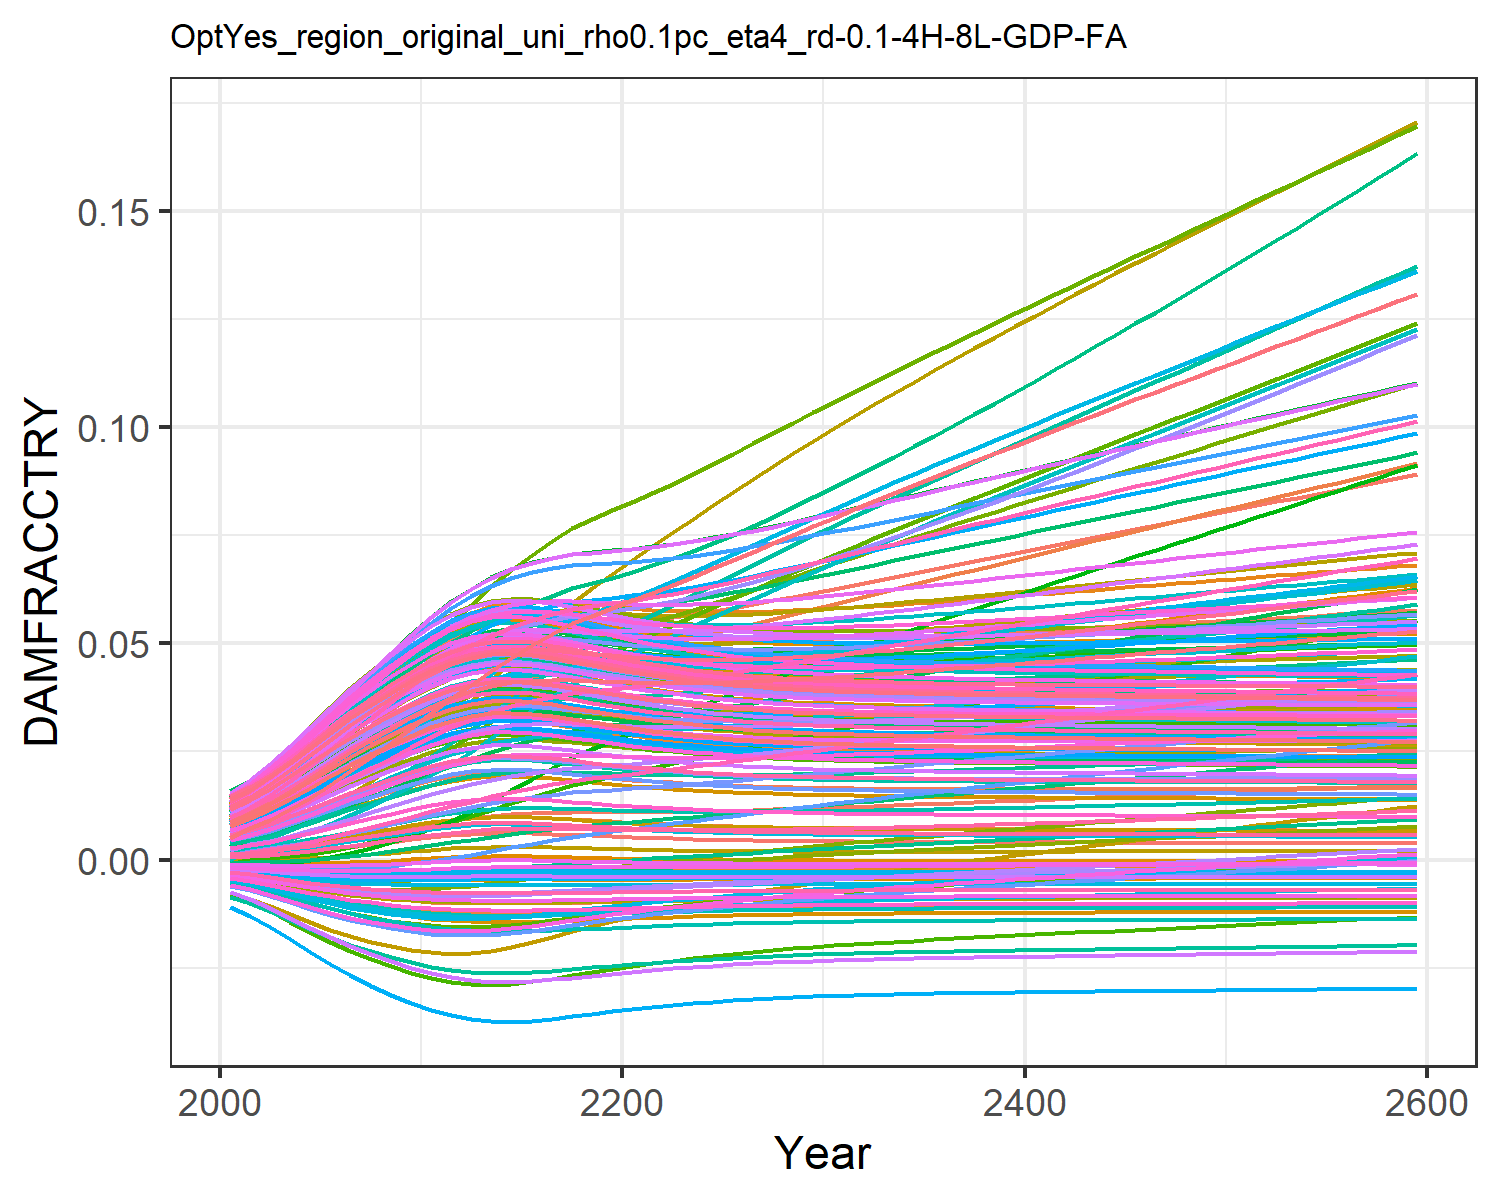

Values plotted in this chart, from the file beside it:
0.0004944558363300738, 0.009035041868853537, 0.0010779841660710774, 0.0127878253965087, 0.00461966740140384, -0.0036702585896140017, 0.005396870574371772, -0.004468618289771348, 0.0015197870186281555, 0.007712177554695604, -0.002175850673307704, 0.01452616220537947, 0.014177142238750337, 0.011646475765467606, -0.0008179012320524119, 0.01390162019000104, 0.012861461062364172, -0.0023375822918926628, -0.004484082233695831, 0.01275811598117009, 0.004026221859281131, 0.00963568972124365, 0.014346147544533642, 0.01391696621400593
0.0007213, 0.01154, 0.001574, 0.01559, 0.00555, -0.004316, 0.008096, -0.005253, 0.001935, 0.009241, -0.002428, 0.01742, 0.01691, 0.01388, -0.0008842, 0.01675, 0.01499, -0.002692, -0.005372, 0.01512, 0.004919, 0.01156, 0.01675, 0.01646
0.001046, 0.01416, 0.002058, 0.01894, 0.006778, -0.005108, 0.009955, -0.006217, 0.002502, 0.01124, -0.002781, 0.02089, 0.02044, 0.01677, -0.0009348, 0.02028, 0.01773, -0.003114, -0.006474, 0.01817, 0.006099, 0.01404, 0.01984, 0.01974
0.001451, 0.01724, 0.00267, 0.02272, 0.008179, -0.005929, 0.01226, -0.007223, 0.003171, 0.01348, -0.003103, 0.02481, 0.02439, 0.02001, -0.0009438, 0.02424, 0.02076, -0.003526, -0.007638, 0.02155, 0.007447, 0.01682, 0.02326, 0.02339
0.001925, 0.02059, 0.003374, 0.02674, 0.009696, -0.006726, 0.01479, -0.008207, 0.003922, 0.01587, -0.003369, 0.02899, 0.02855, 0.02346, -0.0008991, 0.02843, 0.02394, -0.003895, -0.008793, 0.02512, 0.008906, 0.01976, 0.02684, 0.02722
0.002459, 0.02412, 0.004154, 0.03085, 0.01128, -0.007462, 0.01748, -0.009124, 0.004731, 0.01833, -0.00356, 0.03328, 0.03278, 0.027, -0.0007961, 0.0327, 0.02715, -0.0042, -0.009891, 0.02874, 0.01043, 0.02276, 0.03045, 0.03111
0.003028, 0.02769, 0.004984, 0.0349, 0.01286, -0.008109, 0.02024, -0.009937, 0.005566, 0.02075, -0.003668, 0.03751, 0.0369, 0.03048, -0.0006394, 0.03688, 0.03026, -0.004429, -0.01088, 0.03225, 0.01195, 0.0257, 0.03393, 0.03488
0.003603, 0.03117, 0.005824, 0.03871, 0.01437, -0.008645, 0.02298, -0.01062, 0.006383, 0.02302, -0.003696, 0.04151, 0.04074, 0.03377, -0.0004436, 0.04079, 0.03313, -0.004581, -0.01174, 0.03551, 0.01341, 0.02844, 0.03714, 0.03838
0.004169, 0.03457, 0.006662, 0.04226, 0.01579, -0.009084, 0.0257, -0.01119, 0.00717, 0.02513, -0.003658, 0.04526, 0.04428, 0.03684, -0.0002206, 0.04442, 0.03576, -0.004668, -0.01247, 0.0385, 0.01477, 0.03097, 0.04007, 0.04159
0.004732, 0.03792, 0.007503, 0.04564, 0.01714, -0.009446, 0.02841, -0.01167, 0.007935, 0.02711, -0.003568, 0.04885, 0.04758, 0.03976, 2.5095555579848772e-5, 0.04784, 0.0382, -0.004703, -0.01311, 0.04129, 0.01607, 0.03335, 0.04279, 0.04458
0.005269, 0.04118, 0.008321, 0.04876, 0.01839, -0.009734, 0.03107, -0.01205, 0.008654, 0.02893, -0.003437, 0.05219, 0.05057, 0.04246, 0.0002792, 0.05098, 0.04039, -0.004696, -0.01364, 0.04381, 0.01727, 0.03551, 0.04523, 0.04728
0.005711, 0.04405, 0.009042, 0.05131, 0.0194, -0.009934, 0.03354, -0.01233, 0.009237, 0.03037, -0.00329, 0.05495, 0.05293, 0.04468, 0.0005004, 0.0535, 0.04212, -0.004663, -0.01403, 0.0458, 0.01823, 0.03724, 0.04715, 0.0494
0.006027, 0.04641, 0.009632, 0.05318, 0.02011, -0.01006, 0.03578, -0.0125, 0.00965, 0.03137, -0.003151, 0.05703, 0.05456, 0.04632, 0.0006645, 0.05531, 0.04331, -0.004625, -0.01428, 0.04717, 0.01891, 0.03846, 0.04847, 0.05088
0.006214, 0.04862, 0.01014, 0.05454, 0.02053, -0.01013, 0.03817, -0.0126, 0.009893, 0.03195, -0.003018, 0.05861, 0.05551, 0.0475, 0.0007638, 0.05651, 0.044, -0.004593, -0.01442, 0.04796, 0.0193, 0.03921, 0.04923, 0.05173
0.006255, 0.05037, 0.01049, 0.05523, 0.02065, -0.01014, 0.04027, -0.01262, 0.009946, 0.03207, -0.002921, 0.05952, 0.05571, 0.04812, 0.0007857, 0.057, 0.04415, -0.004578, -0.01445, 0.04814, 0.01939, 0.03945, 0.0494, 0.05192
0.006161, 0.05166, 0.01069, 0.0553, 0.02048, -0.01011, 0.04206, -0.01257, 0.009824, 0.03178, -0.002858, 0.05981, 0.05524, 0.04822, 0.0007354, 0.05683, 0.0438, -0.00458, -0.01438, 0.04774, 0.01919, 0.03922, 0.04902, 0.05151
0.005994, 0.05268, 0.01082, 0.05501, 0.02014, -0.01005, 0.04366, -0.01248, 0.009607, 0.03126, -0.002814, 0.05973, 0.05439, 0.04804, 0.000647, 0.05629, 0.04319, -0.00459, -0.01426, 0.04703, 0.01884, 0.03872, 0.04834, 0.05076
0.005794, 0.05353, 0.01089, 0.05454, 0.01974, -0.009968, 0.04514, -0.01237, 0.009346, 0.03063, -0.002777, 0.05947, 0.05336, 0.04775, 0.0005431, 0.05557, 0.04244, -0.004601, -0.0141, 0.04616, 0.01841, 0.0381, 0.04751, 0.04985
0.005587, 0.05401, 0.0109, 0.05392, 0.01931, -0.009881, 0.04616, -0.01225, 0.009074, 0.02997, -0.002755, 0.059, 0.05227, 0.04729, 0.0004373, 0.05473, 0.04165, -0.00461, -0.01392, 0.04525, 0.01797, 0.03742, 0.04663, 0.04888
0.005387, 0.05446, 0.01091, 0.0533, 0.01889, -0.009791, 0.04716, -0.01213, 0.00881, 0.02932, -0.00273, 0.05854, 0.05121, 0.04687, 0.0003372, 0.0539, 0.04087, -0.004614, -0.01374, 0.04436, 0.01753, 0.03675, 0.04576, 0.04793
0.005202, 0.05492, 0.01094, 0.05273, 0.01849, -0.009701, 0.04816, -0.01201, 0.008564, 0.0287, -0.002698, 0.05811, 0.0502, 0.0465, 0.0002464, 0.05313, 0.04014, -0.004614, -0.01357, 0.04351, 0.01713, 0.03613, 0.04494, 0.04703
0.005035, 0.05544, 0.01098, 0.05224, 0.01814, -0.009615, 0.04917, -0.01189, 0.008341, 0.02815, -0.002661, 0.05777, 0.04928, 0.04623, 0.0001662, 0.05243, 0.03946, -0.004609, -0.01341, 0.04274, 0.01675, 0.03558, 0.04419, 0.04621
0.004887, 0.05603, 0.01104, 0.05184, 0.01783, -0.009535, 0.0502, -0.01178, 0.008143, 0.02765, -0.002619, 0.05751, 0.04845, 0.04604, 9.653797876542965e-5, 0.05184, 0.03886, -0.004601, -0.01327, 0.04204, 0.01642, 0.03509, 0.04352, 0.04548
0.004757, 0.05672, 0.01112, 0.05152, 0.01755, -0.009461, 0.05126, -0.01168, 0.007969, 0.0272, -0.002574, 0.05736, 0.04772, 0.04595, 3.677105292601091e-5, 0.05133, 0.03832, -0.004591, -0.01313, 0.04142, 0.01613, 0.03468, 0.04292, 0.04483
0.004645, 0.05746, 0.01122, 0.05129, 0.01732, -0.009395, 0.05234, -0.0116, 0.007818, 0.02681, -0.002525, 0.05729, 0.04708, 0.04594, -1.4159859306688873e-5, 0.05091, 0.03785, -0.00458, -0.01301, 0.04088, 0.01588, 0.03433, 0.0424, 0.04426
0.004548, 0.05824, 0.01133, 0.05112, 0.01712, -0.009336, 0.05343, -0.01152, 0.007687, 0.02648, -0.002474, 0.05729, 0.04652, 0.04601, -5.736928811922535e-5, 0.05057, 0.03744, -0.004568, -0.01291, 0.04041, 0.01565, 0.03404, 0.04194, 0.04376
0.004466, 0.05907, 0.01146, 0.05103, 0.01696, -0.009283, 0.05455, -0.01145, 0.007575, 0.02619, -0.002422, 0.05735, 0.04604, 0.04615, -9.39425744911973e-5, 0.0503, 0.03708, -0.004555, -0.01282, 0.04, 0.01546, 0.0338, 0.04154, 0.04333
0.004395, 0.05993, 0.0116, 0.05099, 0.01682, -0.009237, 0.05568, -0.01139, 0.007478, 0.02594, -0.002368, 0.05748, 0.04562, 0.04635, -0.0001248, 0.05009, 0.03678, -0.004543, -0.01274, 0.03965, 0.0153, 0.03362, 0.0412, 0.04297
0.004334, 0.06082, 0.01175, 0.051, 0.01671, -0.009197, 0.05682, -0.01134, 0.007396, 0.02572, -0.002313, 0.05765, 0.04526, 0.04661, -0.0001509, 0.04994, 0.03651, -0.004531, -0.01267, 0.03935, 0.01516, 0.03347, 0.04091, 0.04265
0.004282, 0.06172, 0.01191, 0.05105, 0.01661, -0.009162, 0.05798, -0.01129, 0.007325, 0.02554, -0.002259, 0.05786, 0.04495, 0.04691, -0.0001731, 0.04984, 0.03629, -0.004519, -0.01261, 0.03909, 0.01504, 0.03337, 0.04065, 0.04239
0.004238, 0.06265, 0.01207, 0.05115, 0.01654, -0.009132, 0.05915, -0.01125, 0.007264, 0.02538, -0.002203, 0.05811, 0.04469, 0.04726, -0.000192, 0.04977, 0.03609, -0.004508, -0.01255, 0.03886, 0.01493, 0.03329, 0.04043, 0.04216
0.004199, 0.06358, 0.01224, 0.05126, 0.01648, -0.009105, 0.0603, -0.01122, 0.007211, 0.02524, -0.002149, 0.05837, 0.04446, 0.04764, -0.0002081, 0.04974, 0.03592, -0.004497, -0.01251, 0.03867, 0.01484, 0.03324, 0.04024, 0.04196
0.004166, 0.06449, 0.01241, 0.0514, 0.01643, -0.009082, 0.06143, -0.01119, 0.007165, 0.02512, -0.002096, 0.05866, 0.04426, 0.04804, -0.000222, 0.04973, 0.03578, -0.004487, -0.01247, 0.0385, 0.01476, 0.03322, 0.04008, 0.04179
0.004137, 0.06542, 0.01258, 0.05156, 0.0164, -0.009061, 0.06256, -0.01116, 0.007126, 0.02501, -0.002043, 0.05896, 0.04408, 0.04846, -0.0002339, 0.04975, 0.03565, -0.004477, -0.01243, 0.03835, 0.0147, 0.03321, 0.03994, 0.04164
0.004112, 0.06634, 0.01276, 0.05174, 0.01637, -0.009043, 0.06369, -0.01114, 0.007091, 0.02492, -0.001991, 0.05928, 0.04393, 0.04891, -0.0002444, 0.04978, 0.03554, -0.004467, -0.0124, 0.03822, 0.01464, 0.03322, 0.03981, 0.04151
0.00409, 0.06726, 0.01294, 0.05193, 0.01635, -0.009027, 0.06481, -0.01111, 0.00706, 0.02484, -0.001939, 0.05961, 0.04379, 0.04937, -0.0002536, 0.04983, 0.03544, -0.004458, -0.01238, 0.03811, 0.01458, 0.03324, 0.0397, 0.0414
0.00407, 0.06819, 0.01311, 0.05213, 0.01633, -0.009013, 0.06594, -0.0111, 0.007033, 0.02477, -0.001887, 0.05994, 0.04367, 0.04985, -0.0002617, 0.04989, 0.03535, -0.004449, -0.01235, 0.03801, 0.01454, 0.03327, 0.0396, 0.0413
0.004052, 0.06911, 0.01329, 0.05234, 0.01632, -0.009, 0.06706, -0.01108, 0.007008, 0.0247, -0.001835, 0.06029, 0.04356, 0.05034, -0.0002691, 0.04997, 0.03527, -0.004441, -0.01233, 0.03792, 0.01449, 0.03332, 0.03951, 0.04121
0.004035, 0.07004, 0.01347, 0.05256, 0.01632, -0.008988, 0.06818, -0.01106, 0.006985, 0.02464, -0.001783, 0.06064, 0.04346, 0.05085, -0.0002757, 0.05005, 0.0352, -0.004432, -0.01231, 0.03783, 0.01445, 0.03337, 0.03943, 0.04113
0.00402, 0.07096, 0.01366, 0.05279, 0.01632, -0.008977, 0.0693, -0.01105, 0.006965, 0.02459, -0.001732, 0.061, 0.04337, 0.05137, -0.0002818, 0.05014, 0.03513, -0.004424, -0.01229, 0.03775, 0.01442, 0.03342, 0.03935, 0.04106
0.004006, 0.07188, 0.01384, 0.05302, 0.01632, -0.008966, 0.07043, -0.01104, 0.006945, 0.02453, -0.00168, 0.06135, 0.04328, 0.05189, -0.0002875, 0.05024, 0.03507, -0.004416, -0.01227, 0.03768, 0.01438, 0.03349, 0.03928, 0.041
0.003993, 0.07281, 0.01402, 0.05325, 0.01632, -0.008956, 0.07155, -0.01102, 0.006927, 0.02449, -0.001629, 0.06171, 0.0432, 0.05242, -0.0002928, 0.05034, 0.03501, -0.004408, -0.01226, 0.03761, 0.01435, 0.03355, 0.03922, 0.04093
0.003981, 0.07372, 0.01421, 0.05349, 0.01633, -0.008947, 0.07267, -0.01101, 0.00691, 0.02444, -0.001578, 0.06208, 0.04312, 0.05297, -0.0002979, 0.05044, 0.03495, -0.0044, -0.01224, 0.03755, 0.01432, 0.03363, 0.03916, 0.04088
0.003968, 0.07464, 0.01439, 0.05373, 0.01633, -0.008938, 0.07378, -0.011, 0.006893, 0.02439, -0.001527, 0.06244, 0.04305, 0.05351, -0.0003028, 0.05055, 0.0349, -0.004392, -0.01223, 0.03749, 0.01429, 0.0337, 0.0391, 0.04082
0.003957, 0.07555, 0.01457, 0.05397, 0.01634, -0.008929, 0.0749, -0.01099, 0.006877, 0.02435, -0.001475, 0.0628, 0.04298, 0.05406, -0.0003075, 0.05066, 0.03485, -0.004384, -0.01221, 0.03743, 0.01427, 0.03378, 0.03904, 0.04077
0.003945, 0.07647, 0.01476, 0.05421, 0.01635, -0.00892, 0.07602, -0.01098, 0.006861, 0.02431, -0.001424, 0.06317, 0.0429, 0.05462, -0.0003121, 0.05077, 0.0348, -0.004376, -0.0122, 0.03737, 0.01424, 0.03386, 0.03898, 0.04071
0.003934, 0.07738, 0.01494, 0.05446, 0.01636, -0.008912, 0.07714, -0.01096, 0.006845, 0.02427, -0.001373, 0.06353, 0.04283, 0.05518, -0.0003166, 0.05088, 0.03475, -0.004368, -0.01218, 0.03731, 0.01421, 0.03394, 0.03892, 0.04066
0.003923, 0.07828, 0.01513, 0.0547, 0.01637, -0.008903, 0.07825, -0.01095, 0.006829, 0.02422, -0.001322, 0.06389, 0.04276, 0.05575, -0.0003211, 0.05099, 0.0347, -0.00436, -0.01217, 0.03725, 0.01418, 0.03402, 0.03887, 0.04061
0.003911, 0.07919, 0.01531, 0.05495, 0.01638, -0.008894, 0.07937, -0.01094, 0.006814, 0.02418, -0.001271, 0.06425, 0.0427, 0.05632, -0.0003255, 0.0511, 0.03465, -0.004352, -0.01215, 0.03719, 0.01416, 0.03411, 0.03881, 0.04056
0.0039, 0.08009, 0.0155, 0.05519, 0.01639, -0.008886, 0.08048, -0.01093, 0.006798, 0.02414, -0.001219, 0.06462, 0.04263, 0.0569, -0.0003299, 0.05121, 0.0346, -0.004344, -0.01214, 0.03713, 0.01413, 0.03419, 0.03875, 0.04051
0.003889, 0.08099, 0.01569, 0.05544, 0.0164, -0.008877, 0.0816, -0.01092, 0.006783, 0.0241, -0.001168, 0.06498, 0.04256, 0.05747, -0.0003343, 0.05132, 0.03455, -0.004336, -0.01212, 0.03707, 0.0141, 0.03428, 0.0387, 0.04046
0.003878, 0.0819, 0.01587, 0.05568, 0.01642, -0.008869, 0.08271, -0.01091, 0.006767, 0.02406, -0.001117, 0.06533, 0.04249, 0.05805, -0.0003387, 0.05144, 0.0345, -0.004328, -0.01211, 0.03702, 0.01408, 0.03437, 0.03864, 0.04041
0.003867, 0.08279, 0.01606, 0.05593, 0.01643, -0.00886, 0.08383, -0.0109, 0.006752, 0.02402, -0.001065, 0.06569, 0.04242, 0.05864, -0.0003432, 0.05155, 0.03445, -0.00432, -0.01209, 0.03696, 0.01405, 0.03446, 0.03858, 0.04036
0.003855, 0.08369, 0.01625, 0.05617, 0.01644, -0.008851, 0.08494, -0.01089, 0.006736, 0.02397, -0.001014, 0.06605, 0.04234, 0.05923, -0.0003477, 0.05166, 0.0344, -0.004311, -0.01208, 0.0369, 0.01402, 0.03455, 0.03853, 0.0403
0.003844, 0.08459, 0.01643, 0.05642, 0.01645, -0.008842, 0.08606, -0.01087, 0.00672, 0.02393, -0.0009622, 0.06641, 0.04227, 0.05982, -0.0003521, 0.05177, 0.03434, -0.004303, -0.01207, 0.03684, 0.01399, 0.03464, 0.03847, 0.04025
0.003832, 0.08549, 0.01662, 0.05666, 0.01646, -0.008833, 0.08718, -0.01086, 0.006704, 0.02389, -0.0009105, 0.06676, 0.0422, 0.06041, -0.0003567, 0.05188, 0.03429, -0.004295, -0.01205, 0.03678, 0.01397, 0.03473, 0.03841, 0.0402
0.00382, 0.08638, 0.01681, 0.05691, 0.01648, -0.008824, 0.08829, -0.01085, 0.006687, 0.02384, -0.0008587, 0.06712, 0.04213, 0.06101, -0.0003612, 0.05199, 0.03424, -0.004286, -0.01203, 0.03672, 0.01394, 0.03482, 0.03835, 0.04014
0.003809, 0.08728, 0.017, 0.05716, 0.01649, -0.008814, 0.08941, -0.01084, 0.006671, 0.0238, -0.0008068, 0.06747, 0.04205, 0.0616, -0.0003658, 0.0521, 0.03419, -0.004278, -0.01202, 0.03665, 0.01391, 0.03491, 0.03829, 0.04009
0.003797, 0.08817, 0.01719, 0.0574, 0.0165, -0.008805, 0.09053, -0.01083, 0.006654, 0.02375, -0.0007548, 0.06782, 0.04198, 0.06221, -0.0003704, 0.05221, 0.03413, -0.00427, -0.012, 0.03659, 0.01388, 0.03501, 0.03823, 0.04003
0.003785, 0.08906, 0.01738, 0.05765, 0.01651, -0.008795, 0.09165, -0.01081, 0.006638, 0.02371, -0.0007026, 0.06818, 0.0419, 0.06281, -0.0003751, 0.05232, 0.03408, -0.004261, -0.01199, 0.03653, 0.01385, 0.0351, 0.03817, 0.03998
